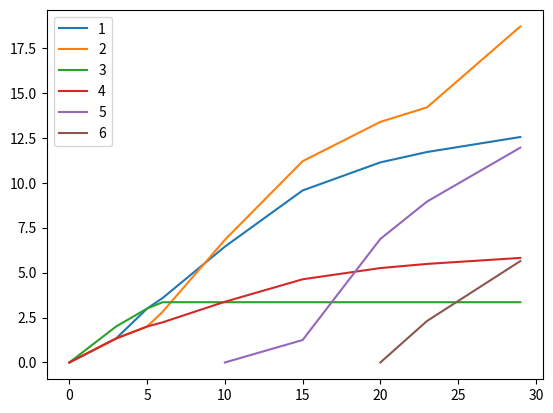

This chart was generated by the following Python code:

import numpy as np
import pandas as pd

import matplotlib
matplotlib.use('Agg')
import matplotlib.pyplot as plt


supply = 0
balance = {}

lastUpdateTime = 0
rewardRate = 2
rewardPerTokenStored = 0
userRewardPerTokenPaid = {}
rewards = {}


def rewardPerToken(curTime):
    if supply == 0:
        return rewardPerTokenStored

    dt = curTime - lastUpdateTime

    rptd = (dt * rewardRate) / supply
    return rewardPerTokenStored + rptd


def updateReward(curTime):
    global rewardPerTokenStored
    global lastUpdateTime
    rewardPerTokenStored = rewardPerToken(curTime)
    lastUpdateTime = curTime


def stake(curTime, account, amnt):
    updateRewardAccount(curTime, account)
    balance[account] = balance.get(account, 0) + amnt
    global supply
    supply += amnt

def unstake(curTime, account, amnt):
    updateRewardAccount(curTime, account)
    balance[account] = balance.get(account, 0) - amnt
    global supply
    supply -= amnt


def earned(curTime, account):
    rewardChange = rewardPerToken(curTime) - userRewardPerTokenPaid.get(account, 0)
    return balance.get(account, 0) * rewardChange + rewards.get(account, 0)



def updateRewardAccount(curTime, account):
    updateReward(curTime)
    rewards[account] = earned(curTime, account)
    userRewardPerTokenPaid[account] = rewardPerTokenStored



def loop(stopTime, upd, stakes, newaccounts={}):

    curTime = 0
    accounts = set()

    hist = []

    while curTime < stopTime:

        naa = newaccounts.get(curTime)
        if naa is not None:
            for na in naa:
                accounts.add(na[0])
                stake(curTime, na[0], na[1])

        e = {}
        for a in accounts:
            if upd.get(a, False):
                if upd.get(a, False) == 1 or curTime % upd.get(a, False) == 0:
                    # updateRewardAccount(curTime, a)
                    stake(curTime, a, 0.0001)
            s = stakes.get(a)
            if s is not None:
                (time, amt) = s
                if time == curTime:
                    if amt > 0:
                        stake(curTime, a, amt)
                    else:
                        unstake(curTime, a, -amt)

            e[str(a)] = earned(curTime, a)

            if curTime == 200:
                unstake(curTime, a, 100)

        hist.append(e)

        curTime += 1

    return hist


if __name__ == "__main__":

    panes = 1
    fig, axs = plt.subplots(panes, 1, tight_layout=True, sharex=True, squeeze=True, figsize=(30, 10))

    stopTime = 30

    newaccounts = {0:[(1, 100), (2, 100), (3, 150), (4, 100)]}

    newaccounts[10] = [(5, 100)]
    newaccounts[15] = [(5, 800)]
    newaccounts[20] = [(6, 1000)]
    newaccounts[23] = [(2, 1000)]

    df1 = pd.DataFrame(loop(stopTime, {}, {}))
    stakes = {1:(3, 150), 2:(5, 250), 3:(6, -150)}
    df2 = pd.DataFrame(loop(stopTime, {1:True, 2:2, 3:3}, stakes, newaccounts))
    print(df2)
    print(df2.sum(axis=1).diff())
    for c in df2.columns:
        df1["upd_"+str(c)] = df2[c]
    df2.plot()
    # df1.plot(ax=axs[0])
    # df2.plot(ax=axs[1])

    plt.savefig("res.png", dpi=300)
    plt.close()
